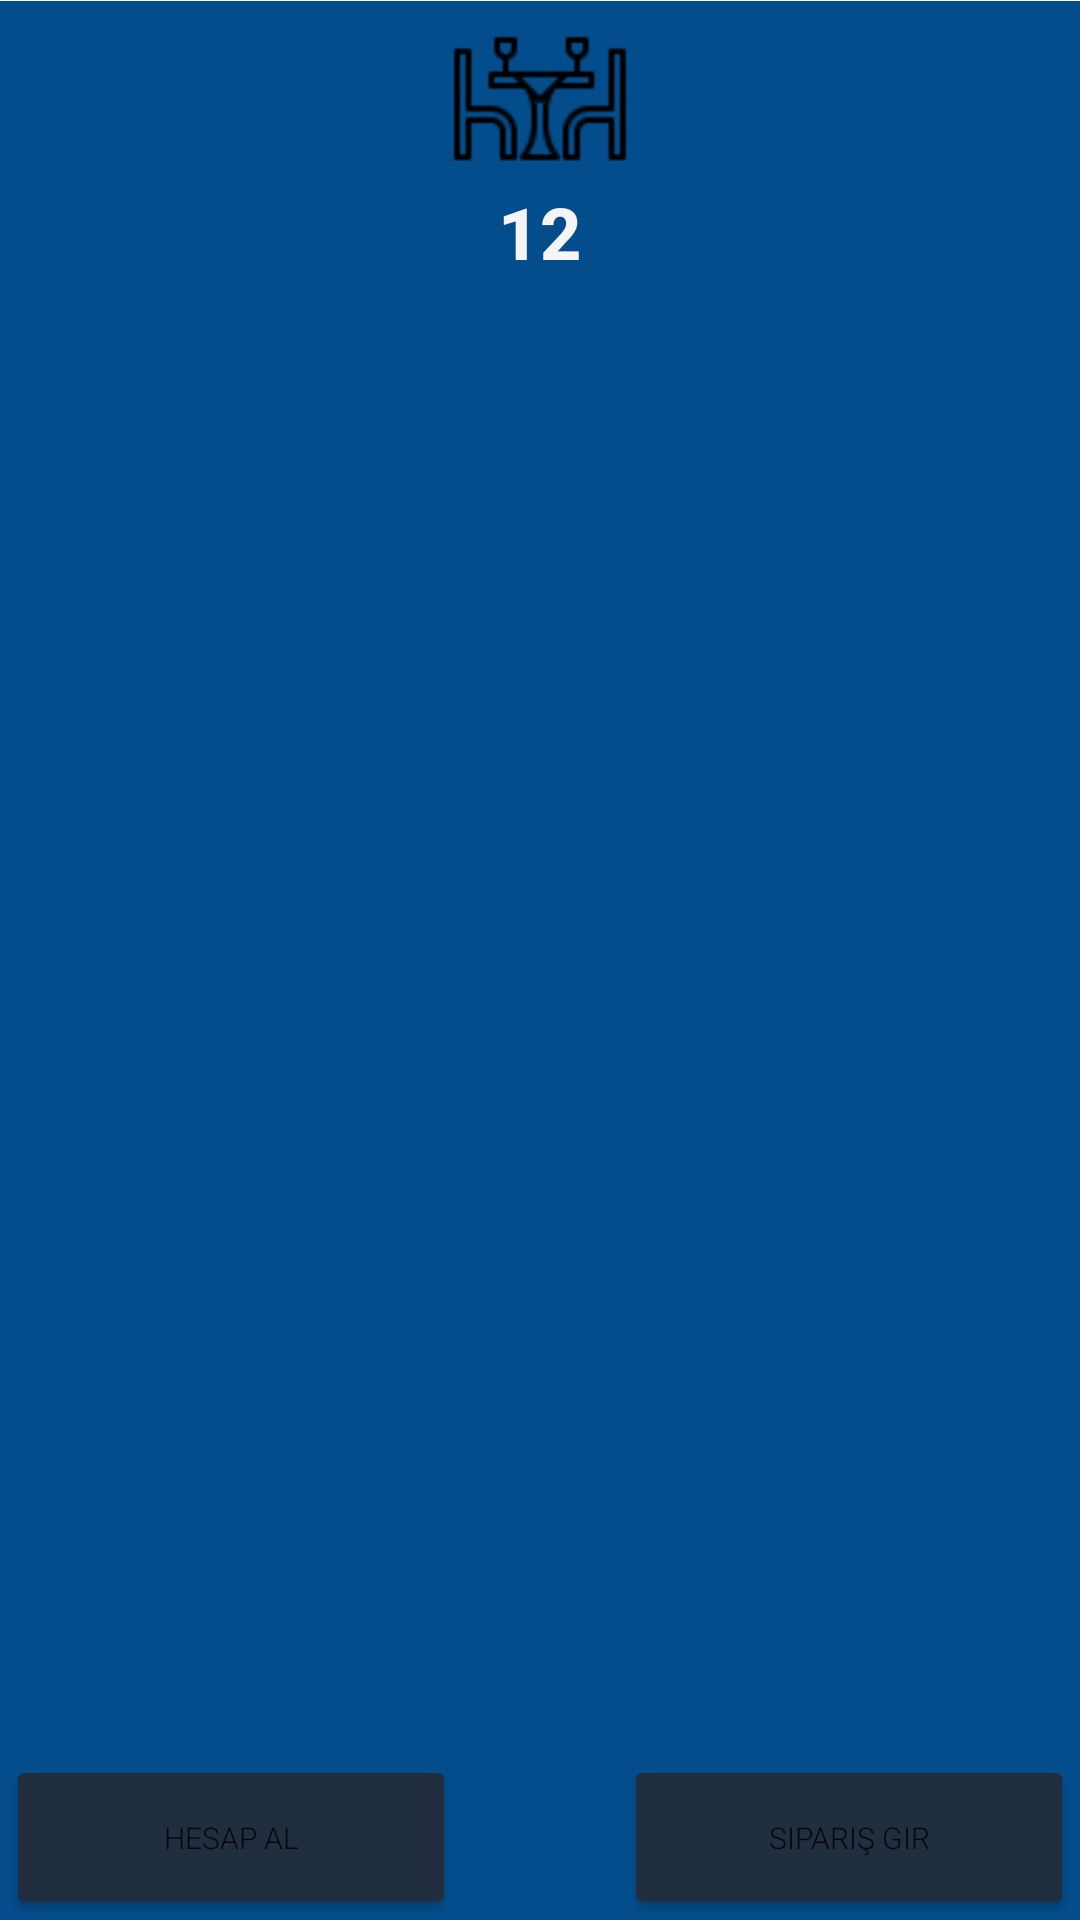

Reconstruct the res/layout file that produces this screen, plus the resources it refers to.
<!-- AndroidManifest.xml: application theme Theme.RestoranV1 -->
<!-- res/layout/card_masalar.xml -->
<?xml version="1.0" encoding="utf-8"?>
<androidx.constraintlayout.widget.ConstraintLayout
    xmlns:android="http://schemas.android.com/apk/res/android"
    xmlns:app="http://schemas.android.com/apk/res-auto"
    xmlns:tools="http://schemas.android.com/tools"
    android:layout_width="match_parent"
    android:layout_height="150dp"
    android:background="@color/ozel3"
    >


    <Button
        android:id="@+id/btnCardSiparis"
        android:layout_width="150dp"
        android:layout_height="55dp"
        android:layout_marginEnd="5dp"
        android:backgroundTint="@color/ozel2"
        android:fontFamily="sans-serif-light"
        android:text="Sipariş Gir"
        android:textSize="10sp"
        app:icon="@drawable/btnsiparisver"
        app:iconPadding="0dp"
        app:layout_constraintBottom_toBottomOf="parent"
        app:layout_constraintEnd_toEndOf="parent"
        app:layout_constraintStart_toEndOf="@+id/imageView4" />

    <Button
        android:id="@+id/btnCardHesap"
        android:layout_width="150dp"
        android:layout_height="55dp"
        android:layout_marginStart="5dp"
        android:backgroundTint="@color/ozel2"
        android:fontFamily="sans-serif-light"
        android:text="Hesap Al"
        android:textSize="10sp"
        app:icon="@drawable/btnhesap"
        app:iconPadding="0dp"
        app:layout_constraintBottom_toBottomOf="parent"
        app:layout_constraintEnd_toStartOf="@+id/imageView4"
        app:layout_constraintStart_toStartOf="parent" />

    <ImageView
        android:id="@+id/imageView4"
        android:layout_width="62dp"
        android:layout_height="61dp"
        app:layout_constraintEnd_toEndOf="parent"
        app:layout_constraintStart_toStartOf="parent"
        app:layout_constraintTop_toTopOf="parent"
        app:srcCompat="@drawable/masa" />

    <TextView
        android:id="@+id/txtCardMasaNo"
        android:layout_width="wrap_content"
        android:layout_height="wrap_content"
        android:fontFamily="sans-serif-medium"
        android:text="12"
        android:textColor="#F6F4F4"
        android:textSize="24sp"
        android:textStyle="bold"
        app:layout_constraintEnd_toEndOf="@+id/imageView4"
        app:layout_constraintStart_toStartOf="@+id/imageView4"
        app:layout_constraintTop_toBottomOf="@+id/imageView4" />

    <ImageView
        android:id="@+id/imageView6"
        android:layout_width="match_parent"
        android:layout_height="3dp"
        app:layout_constraintBottom_toTopOf="parent"
        app:layout_constraintEnd_toEndOf="parent"
        app:layout_constraintStart_toStartOf="parent"
        app:srcCompat="@android:drawable/screen_background_light" />

</androidx.constraintlayout.widget.ConstraintLayout>
<!-- resources referenced by this layout -->
<resources>
  <color name="ozel2">#212E40</color>
  <color name="ozel3">#044D8C</color>
  <!-- drawable btnsiparisver: png bitmap (drawable, 822 bytes) -->
  <!-- drawable masa: png bitmap (drawable, 1778 bytes) -->
  <style name="Theme.RestoranV1" parent="Theme.MaterialComponents.DayNight.NoActionBar">
          
          <item name="colorPrimary">@color/purple_500</item>
          <item name="colorPrimaryVariant">@color/purple_700</item>
          <item name="colorOnPrimary">@color/white</item>
          
          <item name="colorSecondary">@color/teal_200</item>
          <item name="colorSecondaryVariant">@color/teal_700</item>
          <item name="colorOnSecondary">@color/black</item>
          
          <item name="android:statusBarColor" tools:targetApi="l">?attr/colorPrimaryVariant</item>
          
      </style>
  <color name="purple_500">#FF6200EE</color>
  <color name="purple_700">#FF3700B3</color>
  <color name="white">#FFFFFFFF</color>
  <color name="teal_200">#FF03DAC5</color>
  <color name="teal_700">#FF018786</color>
  <color name="black">#FF000000</color>
</resources>
